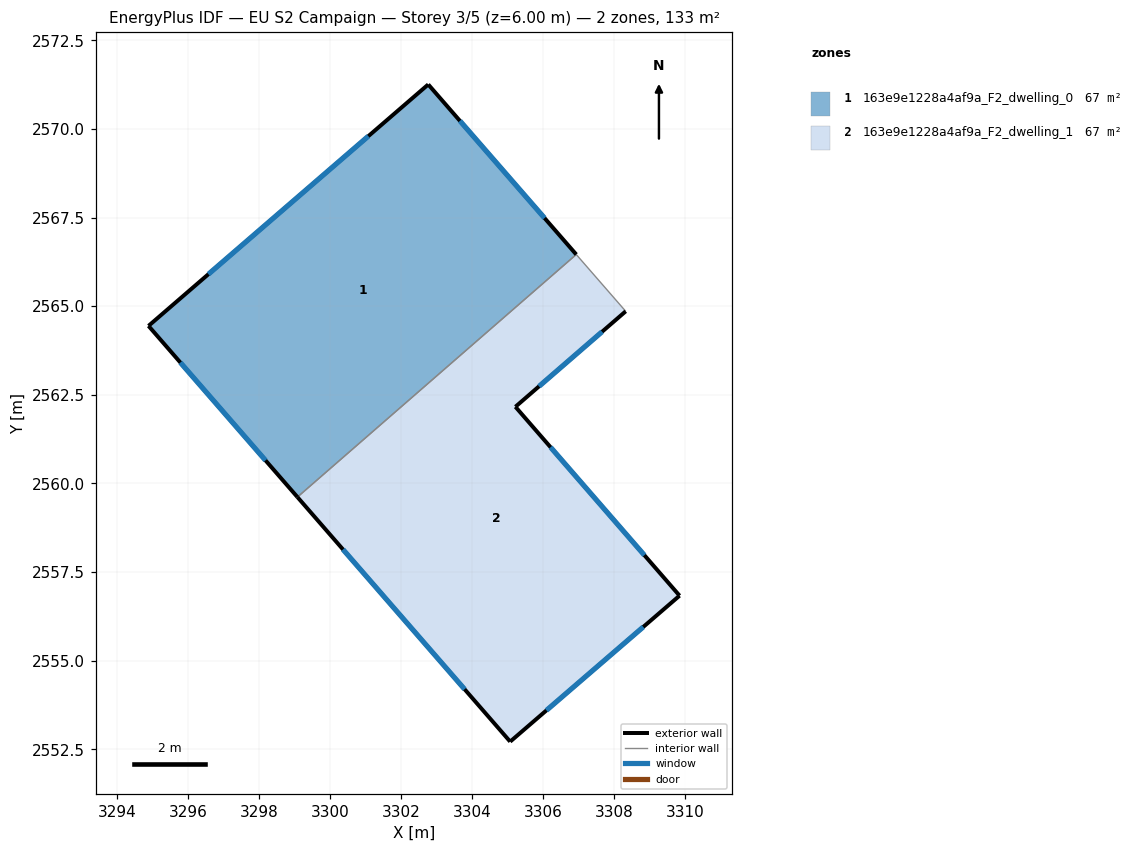
=== STOREY PLAN SPEC (per zone: floor XY polygon, exterior-wall plan segments, windows/doors) ===
zone 1: 163e9e1228a4af9a_F2_dwelling_0  (66.5 m²)
  floor: (3302.77, 2571.25) (3306.94, 2566.46) (3299.08, 2559.61) (3294.88, 2564.44)
  exterior wall: (3294.88, 2564.44) – (3299.08, 2559.61)  [6.4 m]
    window: (3295.77, 2563.41) – (3298.18, 2560.65)  [6.3 m²]
  exterior wall: (3302.77, 2571.25) – (3294.88, 2564.44)  [10.4 m]
    window: (3301.08, 2569.79) – (3296.57, 2565.90)  [10.2 m²]
  exterior wall: (3306.94, 2566.46) – (3302.77, 2571.25)  [6.4 m]
    window: (3306.05, 2567.48) – (3303.66, 2570.23)  [6.2 m²]
  interior walls: 1
zone 2: 163e9e1228a4af9a_F2_dwelling_1  (66.5 m²)
  floor: (3308.34, 2564.86) (3305.22, 2562.16) (3309.85, 2556.83) (3305.08, 2552.72) (3299.08, 2559.61) (3306.94, 2566.46)
  exterior wall: (3299.08, 2559.61) – (3305.08, 2552.72)  [9.1 m]
    window: (3300.36, 2558.14) – (3303.79, 2554.19)  [9.0 m²]
  exterior wall: (3305.22, 2562.16) – (3308.34, 2564.86)  [4.1 m]
    window: (3305.89, 2562.74) – (3307.67, 2564.28)  [4.0 m²]
  exterior wall: (3309.85, 2556.83) – (3305.22, 2562.16)  [7.1 m]
    window: (3308.86, 2557.97) – (3306.22, 2561.02)  [6.9 m²]
  exterior wall: (3305.08, 2552.72) – (3309.85, 2556.83)  [6.3 m]
    window: (3306.10, 2553.60) – (3308.83, 2555.95)  [6.2 m²]
  interior walls: 2

=== DERIVED (storey summary) ===
Building: EU S2 Campaign
Storey: 3 of 5  (floor level z = 6.00 m)
Storey gross floor area: 133.0 m²
Zones on this storey: 2
  - 163e9e1228a4af9a_F2_dwelling_0: floor 66.5 m²; exterior wall 23.2 m (69.5 m²); 3 window(s) 22.7 m²; WWR 32.7%
  - 163e9e1228a4af9a_F2_dwelling_1: floor 66.5 m²; exterior wall 26.6 m (79.9 m²); 4 window(s) 26.1 m²; WWR 32.7%
Zone adjacency (shared interzone walls):
  - 163e9e1228a4af9a_F2_dwelling_0 ↔ 163e9e1228a4af9a_F2_dwelling_1